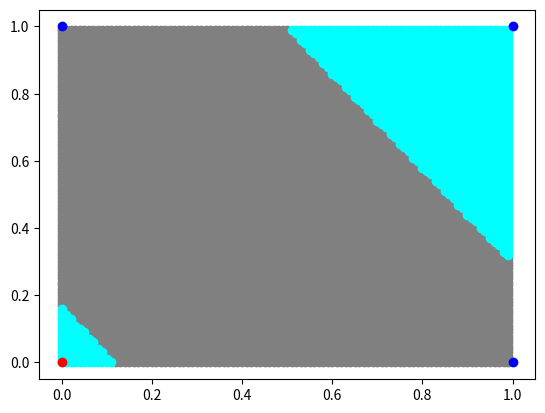

Generate this figure with matplotlib:
from random import choice
from numpy import array, dot, random
import numpy as np
import matplotlib.pyplot as plt

def step_fun(x):
	if(x>1):
		return 1
	else:
		return 0


training_data = [(array([0,0,1]), 0),(array([0,1,1]), 1),(array([1,0,1]), 1),(array([1,1,1]), 1),]
#input1 input2 bias o/p
w = random.rand(3)
print(w)


errors = []
learning_rate = 0.05 #magnitude of jump to reach minima
n = 100  #iterations

for i in range(n):
    x, expected = choice(training_data) 
    result = dot(w,x)
    #print(result)
    err =expected - step_fun(result)
    errors.append(err)
    w=w+learning_rate*err*x
    #w=w+err*x
    #print(err)
    
    
c=0
for i in range(n):
	x,expected = choice(training_data) 
	result=dot(w,x)
	err = expected-step_fun(result)
	if(err!=0):
		c=c+1
		
print("accuracy = "  ,(n-c)*100/n )


    #result = dot(w, x)
    #error = expected - unit_step(result)
    #errors.append(error)
    #w += eta * error * x

x_arr = np.arange(0,1,0.01)
y_arr = np.arange(0,1,0.01)

print(x_arr)

x1,y1 = [],[]
x2,y2 = [],[]

for xi in x_arr:
	for yi in y_arr:
		pi = dot(w, [xi,yi,1])
		if int(pi) == 1:
			x1.append(xi), y1.append(yi) 		
		else:
			x2.append(xi), y2.append(yi) 		


plt.scatter(x1,y1,color='grey')

plt.scatter(x2,y2,color='cyan')

x1,y1 = [],[]
x2,y2 = [],[]

for xi,di in training_data:
	if di==1:
		x1.append(xi[0]), y1.append(xi[1])
	else:
		x2.append(xi[0]), y2.append(xi[1])

plt.scatter(x1,y1,color='blue')

plt.scatter(x2,y2,color='red')

plt.show()
c=0
for xi,di in training_data:
	pi = dot(w, xi)
	print(pi,di,x)
    
	if int(pi)==di:
		c+=1
print(c)
